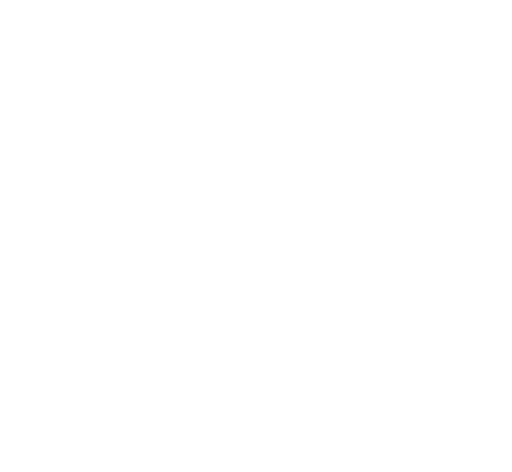
t = 0.00 s
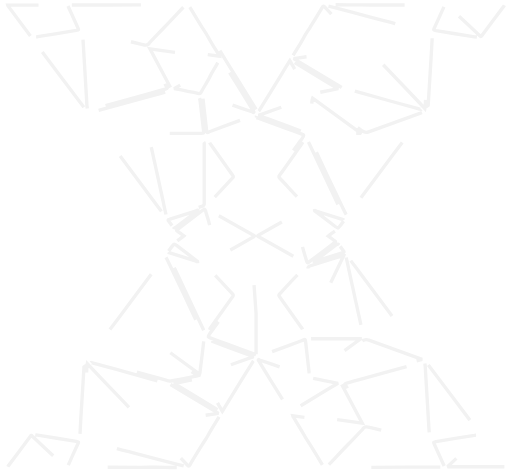
t = 1.67 s
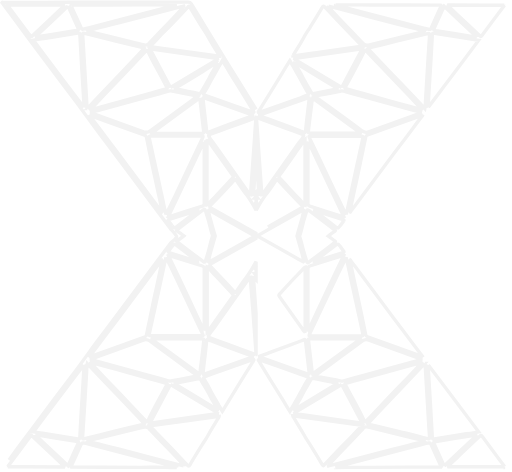
t = 3.33 s
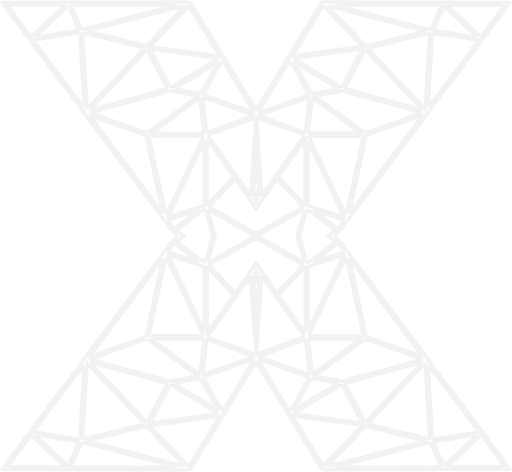
t = 5.00 s
t = 6.67 s: frame unchanged from t = 5.00 s, image omitted
t = 8.33 s: frame unchanged from t = 5.00 s, image omitted

The animated SVG that drew these frames (rendered in a browser with its animation timeline set to each time). Animation: 3 CSS @keyframes rules; frames cover the first 8.33 s, repeats indefinitely.

<!--?xml version="1.0" encoding="UTF-8"?-->

<!-- Creator: CorelDRAW 2018 (64-Bit Evaluation Version) -->
<svg xmlns="http://www.w3.org/2000/svg" xml:space="preserve" width="8.45858in" height="7.79095in" version="1.1" style="shape-rendering: geometricprecision; text-rendering: geometricprecision; fill-rule: evenodd; clip-rule: evenodd;" viewBox="0 0 1945.85 1792.27" xmlns:xlink="http://www.w3.org/1999/xlink">
 <defs>
  <style type="text/css">
   
    .str0 {stroke:#f2f2f2;stroke-width:12.78;stroke-miterlimit:2.61313}
    .fil0 {fill:none}
   
  </style>
 </defs>
 <g id="Layer_x0020_1">
  <metadata id="CorelCorpID_0Corel-Layer"></metadata>
  <path class="fil0 str0 ujbkgyNK_0" d="M972.6 1346.62c-2.32,-0.6 -4.14,-1.21 -5.95,-1.81 -34.39,-12.56 -68.77,-25.13 -103.16,-37.69 -21.82,-7.94 -42.98,-15.87 -64.8,-23.81 -8.6,-3.31 -7.94,-3.31 -4.63,-10.58 3.97,-8.6 10.58,-15.21 15.87,-22.48 45.63,-64.14 91.26,-128.29 136.22,-192.43 1.32,-1.32 1.98,-3.97 4.63,-4.63 8.55,96.72 15.14,194.1 22.38,292.13l-0.55 0.14 0 1.16zm0.66 -548.03l0 0 0 0zm0 195.08l0 0 0 0zm0 351.62l0 -153.9c0,0 0,0 0,0 -3.31,-46.29 -6.61,-91.92 -9.92,-137.54 0.66,0 0.66,-0.66 1.32,-0.66 1.32,1.98 3.31,3.31 4.63,5.29 1.32,1.98 2.65,3.31 3.97,4.63l0 -17.19c0,0 0,0 0,0 -1.98,-1.98 -3.31,-3.97 -5.29,-6.61 1.98,0 3.31,-0.66 5.29,-0.66l0 -16.53c0,0 0,0 0,0l0 0c-1.32,0.66 -3.31,1.32 -4.63,1.98 1.32,-2.65 3.31,-5.29 4.63,-7.94 0,0 0,0 0,0l0 -22.48c-11.24,20.5 -22.48,41 -37.69,60.18 -13.23,17.19 -25.79,35.71 -37.69,53.56 -2.65,3.31 -3.97,4.63 -7.27,0.66 -29.1,-33.06 -60.18,-64.14 -90.59,-96.55 -3.97,-3.97 -3.97,-5.95 1.32,-9.26 48.27,-27.11 96.55,-54.22 144.16,-81.34 9.26,-5.29 17.85,-9.92 27.11,-15.21 0,0 0,0 0,0l0 -19.84c0,0 0,0 0,0 -9.26,-5.29 -17.85,-9.92 -27.11,-15.21 -48.27,-27.11 -95.88,-54.22 -144.16,-81.34 -5.29,-3.31 -5.29,-4.63 -1.32,-9.26 30.42,-31.74 60.84,-63.48 90.59,-96.55 3.31,-3.97 4.63,-2.65 7.27,0.66 12.56,17.85 24.47,36.37 37.69,53.56 14.55,19.18 26.45,39.68 37.69,60.18l0 -22.48c0,0 0,0 0,0 -1.32,-2.65 -3.31,-5.29 -4.63,-7.94 1.32,0.66 3.31,1.32 4.63,1.98l0 -16.53c0,0 0,0 0,0l0 0c-1.98,0 -3.97,-0.66 -5.29,-0.66 1.98,-1.98 3.97,-3.97 5.29,-5.95 0,0 0,0 0,0l0 -16.53 0 -0.66c-1.32,1.32 -2.65,3.31 -3.97,4.63 -1.32,1.98 -3.31,3.31 -4.63,5.29 -0.66,0 -0.66,-0.66 -1.32,-0.66 3.31,-45.63 6.61,-91.92 9.92,-137.54 0,0 0,0 0,0l-0.66 -154.08c-7.27,98.53 -13.23,195.08 -20.5,292.94 -3.31,-0.66 -3.97,-3.31 -4.63,-4.63 -45.63,-64.14 -91.26,-128.29 -136.22,-192.43 -5.29,-7.27 -11.9,-14.55 -15.87,-22.48 -3.31,-7.27 -3.97,-7.27 4.63,-10.58 21.82,-7.94 42.98,-15.87 64.8,-23.81 34.39,-12.56 68.77,-25.13 103.16,-37.69 1.98,-0.66 3.97,-1.32 6.61,-1.98l-0.66 154.07c0,0 0,0 0,0 3.31,46.29 6.61,91.92 9.92,137.54 -0.66,0 -0.66,0.66 -1.32,0.66 -1.32,-1.98 -3.31,-3.31 -4.63,-5.29 -1.32,-1.98 -2.65,-3.31 -3.97,-4.63l0 17.19c0,0 0,0 0,0 1.98,1.98 3.31,3.97 5.29,6.61 -1.98,0 -3.31,0.66 -5.29,0.66l0 16.53c0,0 0,0 0,0l0 0c1.32,-0.66 3.31,-1.32 4.63,-1.98 -1.32,2.65 -3.31,5.29 -4.63,7.94 0,0 0,0 0,0l0 22.48c11.24,-20.5 22.48,-41 37.69,-60.18 13.23,-17.19 25.79,-35.71 37.69,-53.56 2.65,-3.31 3.97,-4.63 7.27,-0.66 29.1,33.06 60.18,64.14 90.59,96.55 3.97,3.97 3.97,5.95 -1.32,9.26 -48.27,27.11 -96.55,54.22 -144.16,81.34 -9.26,5.29 -17.85,9.92 -27.11,15.21 0,0 0,0 0,0l0 19.84c0,0 0,0 0,0 9.26,5.29 17.85,9.92 27.11,15.21 48.27,27.11 95.88,54.22 144.16,81.34 5.29,3.31 5.29,4.63 1.32,9.26 -30.42,31.74 -60.84,63.48 -90.59,96.55 -3.31,3.97 -4.63,2.65 -7.27,-0.66 -12.56,-17.85 -24.47,-36.37 -37.69,-53.56 -14.55,-19.18 -26.45,-39.68 -37.69,-60.18l0 22.48c0,0 0,0 0,0 1.32,2.65 3.31,5.29 4.63,7.94 -1.32,-0.66 -3.31,-1.32 -4.63,-1.98l0 16.53c0,0 0,0 0,0l0 0c1.98,0 3.97,0.66 5.29,0.66 -1.98,1.98 -3.97,3.97 -5.29,5.95 0,0 0,0 0,0l0 17.19c1.32,-1.32 2.65,-3.31 3.97,-4.63 1.32,-1.98 3.31,-3.31 4.63,-5.29 0.66,0 0.66,0.66 1.32,0.66 -3.31,45.63 -6.61,91.92 -9.92,137.54 0,0 0,0 0,0l0 155.4c7.27,-98.53 14.55,-195.74 21.16,-294.27 3.31,0.66 3.97,3.31 4.63,4.63 45.63,64.14 91.26,128.29 136.22,192.43 5.29,7.27 11.9,14.55 15.87,22.48 3.31,7.27 3.97,7.27 -4.63,10.58 -21.82,7.94 -42.98,15.87 -64.8,23.81 -34.39,12.56 -68.77,25.13 -103.16,37.69 -1.81,0.6 -3.63,1.21 -5.95,1.81zm1.32 -899.15l0 -0.01 0 -0.13c1.72,0.49 3.17,0.97 4.63,1.46 34.39,12.56 68.77,25.13 103.16,37.69 21.82,7.94 42.98,15.87 64.8,23.81 8.6,3.31 7.94,3.31 4.63,10.58 -3.97,8.6 -10.58,15.21 -15.87,22.48 -45.63,64.14 -91.26,128.29 -136.22,192.43 -1.32,1.32 -1.98,3.97 -4.63,4.63 -7.27,-97.87 -13.23,-195.07 -20.5,-292.94zm-1.18 -31.04c-20.11,-33.05 -40.22,-65.49 -60.98,-98.57 -43.64,-70.09 -86.63,-141.51 -129.61,-211.61 -18.52,-30.42 -37.69,-61.5 -56.21,-91.92 -2.65,-4.63 -5.95,-5.95 -11.24,-5.95 -59.51,0 -119.03,0.66 -177.88,0.66 -94.56,-0 -187.8,-0 -281.04,-0 -56.87,0 -113.74,0.66 -170.61,0.66 -24.47,0 -48.27,0 -72.74,0 -1.98,0 -3.97,-1.32 -5.29,0.66 33.06,44.97 66.13,89.27 99.19,134.24 46.95,62.82 93.24,125.64 140.85,188.46 31.08,40.34 61.5,81.34 91.26,123 20.5,29.1 42.98,57.53 64.14,85.97 55.55,73.4 109.77,146.8 164.66,220.86 27.11,36.37 54.22,72.74 81.34,108.45 3.31,3.97 25.79,26.45 22.48,30.42 -3.97,4.63 -4.63,5.29 -8.6,9.26 -3.31,3.31 -11.24,8.6 -13.89,12.56 -27.11,36.37 -54.22,72.74 -81.34,108.45 -54.89,73.4 -109.11,147.46 -164.66,220.86 -21.82,28.43 -43.64,56.87 -64.14,85.97 -29.76,41.66 -60.18,82.66 -91.26,123 -47.61,62.16 -93.9,125.64 -140.85,188.46 -33.73,44.31 -66.13,89.27 -99.19,134.24 1.32,1.98 3.97,0.66 5.29,0.66 24.47,0 48.27,0 72.74,0 56.87,0 113.74,0.66 170.61,0.66 93.24,0 186.48,0 279.72,0.66 59.51,0.66 119.03,0.66 177.88,0.66 5.29,0 8.6,-1.32 11.24,-5.95 18.52,-31.08 37.69,-61.5 56.21,-91.92 42.98,-70.76 85.97,-141.51 129.61,-211.61 20.5,-33.73 41,-66.79 62.16,-100.51 0,0 0,0 0,0l0 -0.25c20.28,33.35 40.57,66.07 61.5,99.43 43.64,70.09 86.63,141.51 129.61,211.61 18.52,30.42 37.69,61.5 56.21,91.92 2.65,4.63 5.95,5.95 11.24,5.95 59.51,0 119.03,-0.66 177.88,-0.66 93.24,-0.66 186.48,-0.66 279.72,-0.66 56.87,0 113.74,-0.66 170.61,-0.66 24.47,0 48.27,0 72.74,0 1.98,0 3.97,1.32 5.29,-0.66 -33.06,-44.97 -66.13,-89.27 -99.19,-134.24 -46.95,-61.49 -93.24,-124.97 -140.85,-187.13 -31.08,-40.34 -61.5,-81.34 -91.26,-123 -20.5,-29.1 -42.98,-57.53 -64.14,-85.97 -55.55,-73.4 -109.77,-146.8 -164.66,-220.86 -27.11,-36.37 -54.22,-72.74 -81.34,-108.45 -3.31,-3.97 -10.58,-9.26 -13.89,-12.56 -3.97,-3.97 -5.29,-3.97 -8.6,-9.26 -2.65,-3.97 19.84,-25.79 22.48,-30.42 27.11,-36.37 54.22,-72.74 81.34,-108.45 54.89,-73.4 109.11,-147.46 164.66,-220.86 21.82,-28.43 43.64,-56.87 64.14,-85.97 29.76,-41.66 60.18,-82.66 91.26,-123 47.61,-62.16 93.9,-125.64 140.85,-188.46 33.73,-44.31 66.13,-89.27 99.19,-134.24 -1.32,-1.98 -3.97,-0.66 -5.29,-0.66 -24.47,0 -48.27,0 -72.74,0 -56.87,0 -113.74,-0.66 -170.61,-0.66 -93.24,0 -186.48,0 -279.72,-0.66 -59.51,-0.66 -119.03,-0.66 -177.88,-0.66 -5.29,0 -8.6,1.32 -11.24,5.95 -18.52,31.08 -37.69,61.5 -56.21,91.92 -42.98,70.76 -85.97,141.51 -129.61,211.61 -20.24,33.3 -40.48,65.95 -61.36,99.24zm654.52 971.36c64.14,84.64 127.62,168.62 191.11,253.93 -15.87,2.65 -30.42,5.29 -45.63,7.27 -41,6.61 -82,13.23 -122.33,19.84 -5.29,0.66 -7.27,0.66 -7.94,-5.29 -1.98,-39.68 -4.63,-78.69 -6.61,-117.71 -3.31,-50.26 -5.95,-101.17 -9.26,-151.43 -0,-1.98 -0.66,-3.97 0.66,-6.61zm-13.23 -5.95c1.98,11.24 1.98,22.48 2.65,33.06 3.31,51.58 5.95,103.16 9.26,154.74 1.98,31.08 3.31,62.16 5.95,92.58 0.66,6.61 -1.98,6.61 -7.27,5.29 -39.68,-9.92 -78.69,-19.84 -118.37,-29.1 -34.39,-8.6 -68.77,-16.53 -103.16,-25.13 -1.98,-0.66 -3.97,0 -5.95,-1.98 70.76,-77.37 144.82,-152.09 216.9,-229.46zm-444.37 -361.05c0,-5.29 1.98,-7.27 7.27,-9.26 40.34,-12.56 81.34,-25.79 121.67,-38.35 1.98,-0.66 3.97,-1.98 7.27,-1.32 -45.63,93.9 -89.93,188.46 -134.24,283.69 -2.65,-3.31 -1.98,-5.95 -1.98,-7.94 0.66,-76.05 0.66,-151.43 0,-226.82zm11.9 267.15c59.51,0 119.69,0 179.2,0 2.65,0 4.63,0 7.27,0 0,0.66 0.66,1.32 0.66,1.32 -60.18,43.64 -120.35,87.95 -181.19,132.25 -2.65,-7.27 -2.65,-13.89 -3.31,-21.16 -3.97,-34.39 -7.94,-68.11 -11.9,-102.5 0,0 0,-0.66 0,-0.66 -1.98,-9.26 -1.98,-9.26 9.26,-9.26zm195.08 8.6c8.6,-6.61 14.55,-6.61 24.47,-3.31 64.8,23.81 129.61,46.95 194.41,70.09 1.98,0.66 3.97,1.98 7.94,3.31 -11.24,3.31 -21.16,5.95 -31.74,8.6 -62.16,17.19 -124.32,34.39 -187.14,50.92 -26.45,7.27 -52.24,14.55 -78.69,21.82 -3.31,0.66 -5.95,1.32 -9.26,0.66 -31.74,-6.61 -63.48,-12.56 -95.88,-18.52 -1.32,0 -2.65,-0.66 -4.63,-1.32 7.94,-5.29 14.55,-10.58 21.16,-15.87 52.9,-38.35 106.46,-76.71 159.37,-116.38zm-187.14 142.17c31.74,6.61 62.82,12.56 94.56,18.52 -56.21,32.4 -110.43,66.79 -165.32,99.85 -0.66,-0.66 -0.66,-0.66 -1.32,-1.32 2.65,-4.63 5.29,-9.26 7.94,-14.55 7.27,-12.56 15.87,-25.13 21.82,-38.35 9.92,-21.16 23.81,-40.34 34.39,-60.84 1.98,-1.98 3.97,-3.97 7.93,-3.31zm108.45 23.14l78.03 146.8 -260.54 -37.03 182.51 -109.77zm21.16 14.55c-1.98,-4.63 -4.63,-8.6 -7.27,-12.56 -2.65,-3.31 -1.98,-5.29 2.65,-6.61 19.18,-5.29 38.35,-10.58 57.53,-15.87 73.4,-20.5 146.14,-40.34 219.54,-60.84 1.32,-0.66 3.31,-0.66 4.63,-1.32 0,0 0,0 0,0 1.32,-1.32 3.31,-1.98 4.63,-0.66 1.32,1.32 -0.66,1.98 -1.32,2.65 -23.14,25.13 -46.29,50.26 -70.09,74.72 -46.29,46.95 -90.59,95.22 -136.22,142.83 -6.61,6.61 -6.61,6.61 -10.58,-1.32 -19.18,-41.66 -42.32,-80.68 -63.48,-121.01zm13.23 -485.37c10.58,14.55 21.82,28.43 32.4,42.98 54.22,72.74 108.45,146.14 163.33,218.88 25.13,33.73 50.26,67.45 76.05,100.51 -2.65,1.98 -4.63,0 -6.61,-0.66 -66.79,-23.81 -134.24,-48.27 -201.03,-72.08 -4.63,-1.32 -5.95,-3.97 -7.27,-7.94 -14.55,-75.38 -31.08,-150.11 -47.61,-224.83 -3.97,-17.85 -7.27,-35.05 -11.24,-52.9 0,0 0,0 0,0 -1.98,-2.65 -0.66,-5.29 -2.65,-8.6 3.3,1.32 3.97,2.65 4.63,4.63zm-17.19 -11.9c3.31,15.21 6.61,29.1 9.26,42.98 17.85,82.66 36.37,165.98 54.22,248.64 1.32,5.29 -0.66,6.61 -5.95,6.61 -64.14,0 -128.29,0 -192.43,0 -7.27,0 -7.27,0 -4.63,-6.61 35.71,-74.06 70.09,-148.79 105.8,-222.85 9.92,-20.5 19.84,-41 29.76,-61.5 1.32,-1.99 1.98,-3.97 3.97,-7.28zm-23.14 -42.32c4.63,5.95 8.6,11.9 13.23,17.85 2.65,3.31 1.98,4.63 -2.65,5.95 -34.39,10.58 -68.11,21.82 -102.5,32.4 0,0 0,0 0,0 -1.98,1.32 -3.31,2.65 -5.95,1.98 0,-1.98 1.32,-2.65 3.31,-3.31 25.13,-19.18 50.26,-38.35 75.38,-57.53 11.24,-7.93 11.24,-7.93 19.18,2.65zm-19.84 -57.53c-8.6,5.95 -17.19,11.9 -25.13,18.52 8.6,5.95 16.53,12.56 25.13,18.52 3.31,1.98 2.65,3.31 0,5.29 -33.06,25.13 -66.13,50.26 -99.19,75.38 -3.97,3.31 -5.95,2.65 -7.94,-2.65 -4.63,-17.85 -11.24,-35.05 -15.21,-52.9 -3.31,-14.55 -7.27,-29.1 -11.9,-42.98 4.63,-14.55 8.6,-28.43 11.9,-42.98 3.97,-17.85 9.92,-35.71 15.21,-52.9 1.32,-5.29 3.31,-5.95 7.94,-2.65 33.06,25.13 66.13,50.26 99.19,75.38 2.64,0.66 3.31,1.99 0,3.97zm-100.51 -339.23c44.97,95.22 88.61,189.78 134.24,283.69 -3.31,1.32 -5.29,-0.66 -7.27,-1.32 -40.34,-12.56 -81.34,-25.79 -121.67,-38.35 -5.29,-1.98 -7.27,-3.97 -7.27,-9.26 0,-75.38 0,-151.43 0,-226.82 0.66,-2.65 -0,-4.63 1.98,-7.94zm429.16 -123.66c-1.32,1.32 -3.31,0 -4.63,-0.66 0,0 0,0 0,0 -1.32,-0.66 -3.31,-0.66 -4.63,-1.32 -73.4,-19.84 -146.14,-40.34 -219.54,-60.84 -19.18,-5.29 -38.35,-10.58 -57.53,-15.87 -4.63,-1.32 -5.29,-2.65 -2.65,-6.61 2.65,-3.97 5.29,-8.6 7.27,-12.56 21.16,-40.34 44.31,-80.01 63.48,-121.01 3.97,-7.94 3.97,-7.94 10.58,-1.32 45.63,47.61 89.93,95.88 136.22,142.83 23.81,24.47 46.95,49.6 70.09,74.72 0.66,0.66 2.65,1.32 1.32,2.64zm1.98 11.9c-3.31,1.32 -5.29,2.65 -7.94,3.31 -64.8,23.14 -129.61,46.29 -194.41,70.09 -9.26,3.31 -15.21,3.31 -24.47,-3.31 -52.24,-39.68 -105.8,-78.03 -159.37,-116.38 -6.61,-5.29 -13.89,-9.92 -21.16,-15.87 2.65,-0.66 3.97,-1.32 4.63,-1.32 31.74,-6.61 63.48,-12.56 95.88,-18.52 3.31,-0.66 5.95,0 9.26,0.66 26.45,7.27 52.24,14.55 78.69,21.82 62.16,17.19 124.32,34.39 187.14,50.92 9.92,2.65 20.5,5.29 31.74,8.6zm-304.85 -95.22l-182.51 -109.77 260.54 -37.03 -78.03 146.8zm-178.54 -95.22c54.89,33.06 109.11,67.45 165.32,99.85 -31.74,5.95 -63.48,12.56 -94.56,18.52 -3.97,0.66 -5.95,-1.32 -7.27,-3.97 -10.58,-20.5 -24.47,-39.68 -34.39,-60.84 -5.95,-13.23 -14.55,-25.79 -21.82,-38.35 -2.65,-4.63 -5.29,-9.26 -7.94,-14.55 0,0 0,-0.66 0.66,-0.66zm64.8 156.72c0.66,-6.61 0.66,-13.89 3.31,-21.16 60.84,44.31 121.01,88.61 181.19,132.25 0,0.66 -0.66,1.32 -0.66,1.32 -2.65,0 -4.63,0 -7.27,0 -59.51,0 -119.69,0 -179.2,0 -11.24,0 -11.24,0 -9.92,-9.92 0,0 0,-0.66 0,-0.66 3.97,-33.72 7.93,-68.11 12.56,-101.84zm121.01 446.36c-4.63,5.95 -8.6,11.9 -13.23,17.85 -7.94,10.58 -7.94,10.58 -18.52,2.65 -25.13,-19.18 -50.26,-38.35 -75.38,-57.53 -1.98,-0.66 -3.31,-0.66 -3.31,-3.31 2.65,-0.66 3.97,0.66 5.95,1.98 0,0 0,0 0,0 34.39,10.58 68.11,21.82 102.5,32.4 3.31,1.32 4.63,1.98 1.99,5.95zm9.92 -25.13c-1.98,-3.31 -2.65,-5.29 -3.97,-6.61 -9.92,-20.5 -19.84,-41 -29.76,-61.5 -35.71,-74.06 -69.43,-148.79 -105.8,-222.85 -3.31,-6.61 -3.31,-6.61 4.63,-6.61 64.14,0 128.29,0 192.43,0 5.29,0 7.27,0.66 5.95,6.61 -18.52,82.66 -36.37,165.98 -54.22,248.64 -2.64,13.22 -5.95,27.11 -9.26,42.32zm212.93 -273.77c-54.89,72.74 -109.11,146.14 -163.33,218.88 -10.58,14.55 -21.82,28.43 -32.4,42.98 -0.66,1.98 -1.32,3.31 -4.63,3.97 1.98,-2.65 0.66,-5.95 2.65,-8.6 0,0 0,0 0,0 3.97,-17.85 7.27,-35.05 11.24,-52.9 16.53,-74.72 32.4,-150.11 47.61,-224.83 0.66,-3.97 2.65,-6.61 7.27,-7.94 66.79,-23.81 134.24,-48.27 201.03,-72.08 1.98,-0.66 3.97,-2.65 6.61,-0.66 -25.79,33.72 -50.26,67.45 -76.05,101.17zm88.61 -162.01c-0.66,11.24 -0.66,22.48 -2.65,33.06 -72.08,-77.37 -146.14,-152.09 -216.9,-228.8 1.32,-1.98 3.97,-1.98 5.95,-1.98 34.39,-8.6 68.77,-16.53 103.16,-25.13 39.68,-9.92 78.69,-19.18 118.37,-29.1 5.29,-1.32 7.94,-1.98 7.27,5.29 -1.98,31.08 -3.97,61.5 -5.95,92.58 -3.31,50.92 -5.95,102.5 -9.26,154.08zm10.58 27.77c-1.98,-2.65 -0.66,-4.63 -0.66,-6.61 3.31,-50.26 5.95,-101.17 9.26,-151.43 2.65,-39.02 4.63,-78.69 6.61,-117.71 0,-5.95 2.65,-5.95 7.94,-5.29 41,6.61 82,13.23 122.33,19.84 15.21,2.65 29.76,5.29 45.63,7.27 -62.82,85.3 -126.96,169.28 -191.11,253.93zm288.97 -387.5c-0.66,1.32 -0.66,1.98 -1.32,2.65 -28.43,37.69 -56.21,76.05 -84.64,113.74 -2.65,3.97 -4.63,2.65 -7.27,0 -24.47,-23.14 -48.93,-46.29 -74.06,-69.43 -16.53,-15.21 -32.4,-31.08 -49.6,-47.61 73.4,0.66 144.82,0.66 216.9,0.66zm-104.48 121.01c-4.63,-0.66 -6.61,-0.66 -9.26,-0.66 -48.93,-7.94 -97.21,-15.87 -146.14,-23.81 -10.58,-1.98 -10.58,-1.98 -5.95,-11.24 12.56,-26.45 24.47,-53.56 37.03,-81.34 41,39.01 82,78.03 124.32,117.04zm-536.95 -123c14.55,0 29.76,0 44.31,0.66 30.42,0.66 60.84,0 91.92,0.66 85.97,0 172.59,0 258.56,0.66 1.32,0 1.98,0 3.31,0 3.97,0 3.97,1.32 2.65,3.97 -13.23,27.77 -25.79,56.21 -38.35,84.64 -1.32,2.65 -3.31,3.97 -6.61,3.31 -7.27,-1.32 -13.89,-2.65 -21.16,-4.63 -94.56,-24.47 -189.12,-49.6 -283.69,-74.06 -17.19,-4.63 -33.73,-8.6 -50.92,-13.23 -0.66,-1.32 -0.66,-1.32 -0,-1.98zm-27.11 5.95c121.67,30.42 242.69,64.8 365.02,93.24 -1.98,3.31 -4.63,3.31 -6.61,3.97 -67.45,16.53 -134.9,33.06 -202.35,49.6 -11.9,2.64 -21.16,3.97 -26.45,-7.94 -0.66,-1.32 -1.98,-1.98 -2.65,-2.65 -17.19,-17.19 -33.73,-35.71 -50.92,-52.9 -25.79,-25.79 -50.26,-52.24 -74.72,-78.69 -0.66,-1.98 -2.65,-2.64 -1.32,-4.63zm-134.24 186.48c13.89,-23.14 28.43,-44.97 41,-68.77 7.27,-13.89 17.19,-27.11 25.13,-40.34 15.21,-24.47 30.42,-48.93 44.97,-74.06 2.65,-5.29 4.63,-4.63 8.6,-0.66 27.77,29.1 54.22,58.19 82.66,86.63 11.9,11.9 23.14,24.47 35.05,36.37 7.94,8.6 16.53,17.19 25.13,26.45 -88.61,12.56 -175.24,24.47 -263.19,36.37 0,-0.66 0.66,-1.32 0.66,-1.98zm-130.93 212.27c0.66,-0.66 1.32,-1.98 1.98,-2.65 29.76,-48.27 59.51,-95.88 88.61,-144.16 8.6,-14.55 17.85,-29.1 27.77,-44.97 4.63,7.94 8.6,15.21 12.56,21.82 12.56,22.48 26.45,44.97 37.69,68.11 5.95,11.9 13.23,23.14 19.84,34.39 1.98,3.31 1.32,5.29 -2.65,6.61 -9.26,3.31 -17.85,6.61 -26.45,9.92 -52.24,18.52 -103.82,36.37 -156.06,54.89 -1.32,0.66 -2.65,2.65 -3.97,1.32 -1.99,-2.64 -0,-3.97 0.66,-5.29zm160.03 75.38c-36.37,-13.23 -72.74,-27.11 -109.11,-40.34 -16.53,-5.95 -33.06,-12.56 -51.58,-19.18 63.48,-22.48 125.64,-44.31 187.14,-66.13 4.63,-1.98 5.95,-1.32 5.29,3.97 -4.63,41 -9.92,81.34 -13.89,122.33 -0.66,4.63 -1.32,6.61 -6.61,3.97 -3.31,-1.98 -7.27,-3.31 -11.24,-4.63zm-14.55 249.3c-22.48,-23.14 -43.64,-47.61 -66.13,-70.76 -3.31,-3.31 -3.31,-5.29 -0.66,-9.26 27.77,-38.35 54.89,-77.37 82,-115.72 1.98,-3.31 4.63,-5.95 5.95,-9.26 1.98,-4.63 5.29,-7.27 9.26,-11.24 0,83.32 0,165.98 0,248.64 -3.31,-1.32 -4.63,-3.31 -5.95,-4.63 -7.27,-9.92 -15.87,-18.52 -24.47,-27.77zm-13.89 226.82c-43.64,-24.47 -87.95,-49.6 -131.59,-74.06 -1.32,-0.66 -3.31,-1.32 -3.97,-3.31 0.66,-1.98 2.65,-1.98 3.97,-3.31 43.64,-24.47 87.95,-49.6 131.59,-74.06 13.23,-7.27 26.45,-15.21 41.66,-23.14 -3.97,10.58 -5.29,21.16 -7.94,31.08 -6.61,23.14 -13.23,46.29 -19.84,69.43 6.61,23.14 13.23,46.29 19.84,69.43 2.65,9.92 3.97,19.84 7.94,31.08 -15.21,-7.93 -28.43,-15.21 -41.66,-23.14zm35.05 277.73c-1.32,-3.31 -3.97,-5.95 -5.95,-9.26 -27.11,-38.35 -54.89,-77.37 -82,-115.72 -2.65,-3.31 -2.65,-5.95 0.66,-9.26 21.82,-23.81 43.64,-47.61 66.13,-70.76 8.6,-9.26 17.85,-17.19 25.13,-27.11 1.32,-1.98 2.65,-3.97 5.95,-4.63 0,82.66 0,165.32 -0,248.64 -3.97,-4.63 -7.93,-7.27 -9.92,-11.9zm-115.72 84.64c36.37,-13.23 72.74,-27.11 109.11,-40.34 3.97,-1.32 7.94,-2.65 11.24,-4.63 5.29,-2.65 5.95,-0.66 6.61,3.97 4.63,41 9.26,82 13.89,122.33 0.66,4.63 0,5.29 -5.29,3.97 -62.16,-21.82 -123.66,-43.64 -187.14,-66.13 18.52,-6.61 35.05,-12.56 51.58,-19.18zm39.68 181.85c-29.76,-48.27 -59.51,-95.88 -88.61,-144.16 -0.66,-0.66 -1.32,-1.98 -1.98,-2.65 -0.66,-1.32 -2.65,-2.65 -0.66,-4.63 1.32,-1.32 2.65,0.66 3.97,1.32 52.24,17.85 104.48,36.37 156.06,54.89 9.26,3.31 17.85,6.61 26.45,9.92 3.97,1.32 4.63,3.31 2.65,6.61 -7.27,11.24 -14.55,22.48 -19.84,34.39 -11.9,23.14 -25.79,44.97 -37.69,68.11 -3.97,6.61 -7.94,13.89 -12.56,21.82 -9.92,-16.53 -19.18,-31.08 -27.77,-45.63zm151.43 248.64c-14.55,-24.47 -29.76,-49.6 -44.97,-74.06 -8.6,-13.23 -17.85,-26.45 -25.13,-40.34 -12.56,-23.14 -27.11,-45.63 -41,-68.77 -0.66,-0.66 -0.66,-1.32 -1.32,-3.31 87.95,11.9 175.24,24.47 263.19,36.37 -8.6,9.26 -17.19,17.85 -25.13,26.45 -11.24,12.56 -22.48,24.47 -35.05,36.37 -28.43,28.43 -55.55,57.53 -82.66,86.63 -3.31,5.29 -4.63,5.95 -7.94,0.66zm24.47 -0.66c25.13,-26.45 49.6,-52.9 74.72,-78.69 17.19,-17.19 33.73,-35.71 50.92,-52.9 0.66,-0.66 1.98,-1.98 2.65,-2.65 5.29,-12.56 14.55,-11.24 26.45,-7.94 67.45,17.19 134.9,33.06 202.35,49.6 1.98,0.66 4.63,0.66 6.61,3.97 -123,29.1 -243.35,62.82 -365.02,93.24 -1.32,-2.64 0.66,-3.31 1.32,-4.63zm423.88 9.26c-1.32,0 -1.98,0 -3.31,0 -85.97,0 -172.59,0 -258.56,0.66 -30.42,0 -60.84,0 -91.92,0 -14.55,0 -29.76,0 -44.31,0.66 0,-0.66 0,-1.32 -0.66,-1.32 17.19,-4.63 33.73,-8.6 50.92,-13.23 94.56,-24.47 189.12,-48.93 283.69,-74.06 7.27,-1.98 13.89,-3.31 21.16,-4.63 3.97,-0.66 5.29,0.66 6.61,3.31 12.56,28.43 25.79,56.21 38.35,84.64 1.98,2.64 1.32,3.97 -1.98,3.97zm14.55 -4.63c-12.56,-27.77 -25.13,-54.89 -37.03,-81.34 -4.63,-9.26 -4.63,-9.26 5.95,-11.24 48.93,-7.94 97.21,-15.87 146.14,-23.81 2.65,-0.66 4.63,-0.66 9.26,-0.66 -42.32,39.01 -83.32,77.37 -124.32,117.04zm228.8 3.31c-72.08,0 -143.5,0 -216.24,0 17.19,-16.53 33.73,-31.74 49.6,-47.61 24.47,-23.14 48.93,-46.29 74.06,-69.43 2.65,-2.65 4.63,-3.31 7.27,0 28.43,38.35 56.21,76.05 84.64,113.74 0,0.66 0,1.98 0.66,3.31zm-943.63 -779.64l0 0 0 0zm0 -195.08l0 0 0 0zm-169.95 496.61c36.37,13.23 72.74,27.11 109.11,40.34 16.53,5.95 33.06,12.56 51.58,19.18 -63.48,22.48 -125.64,44.31 -187.14,66.13 -4.63,1.98 -5.95,1.32 -5.29,-3.97 4.63,-41 9.92,-81.34 13.89,-122.33 0.66,-4.63 1.32,-6.61 6.61,-3.97 3.31,1.98 7.27,3.31 11.24,4.63zm-29.1 -41c-44.97,-95.22 -88.61,-189.78 -134.24,-283.69 3.31,-1.32 5.29,0.66 7.27,1.32 40.34,12.56 81.34,25.79 121.67,38.35 5.29,1.98 7.27,3.97 7.27,9.26 0,75.38 0,151.43 0,226.82 -0.66,1.98 0.66,4.63 -1.98,7.94zm0 42.32c0,0 0,0 0,0 -3.97,35.05 -7.94,68.77 -12.56,103.16 -0.66,6.61 -0.66,13.89 -3.31,21.16 -60.84,-44.31 -121.01,-88.61 -181.19,-132.25 0,-0.66 0.66,-1.32 0.66,-1.32 2.65,0 4.63,0 7.27,0 59.51,0 119.69,0 179.2,0 11.24,-0.66 11.24,-0.66 9.92,9.26zm-45.63 115.06c6.61,5.29 13.89,9.92 21.16,15.87 -2.65,0.66 -3.97,1.32 -4.63,1.32 -31.74,6.61 -63.48,12.56 -95.88,18.52 -3.31,0.66 -5.95,0 -9.26,-0.66 -26.45,-7.27 -52.24,-14.55 -78.69,-21.82 -62.16,-17.19 -124.32,-34.39 -187.14,-50.92 -9.92,-2.65 -19.84,-5.95 -31.74,-8.6 3.31,-1.32 5.29,-2.65 7.94,-3.31 64.8,-23.14 129.61,-46.29 194.41,-70.09 9.26,-3.31 15.21,-3.31 24.47,3.31 52.9,39.68 106.46,78.03 159.37,116.38zm-383.54 -34.39c1.32,-1.32 3.31,0 4.63,0.66 0,0 0,0 0,0 1.32,0.66 3.31,0.66 4.63,1.32 73.4,19.84 146.14,40.34 219.54,60.84 19.18,5.29 38.35,10.58 57.53,15.87 4.63,1.32 5.29,2.65 2.65,6.61 -2.65,3.97 -5.29,8.6 -7.27,12.56 -21.16,40.34 -44.31,80.01 -63.48,121.01 -3.97,7.94 -3.97,7.94 -10.58,1.32 -45.63,-47.61 -89.93,-95.88 -136.22,-142.83 -23.81,-24.47 -46.95,-49.6 -70.09,-74.72 -0.66,-0.66 -2.65,-1.32 -1.32,-2.64zm302.86 83.32l182.51 109.77 -260.54 37.03 78.03 -146.8zm178.54 95.88c-54.89,-33.06 -109.11,-67.45 -165.32,-99.85 31.74,-5.95 63.48,-12.56 94.56,-18.52 3.97,-0.66 5.95,1.32 7.27,3.97 10.58,20.5 24.47,39.68 34.39,60.84 5.95,13.23 14.55,25.79 21.82,38.35 2.65,4.63 5.29,9.26 7.94,14.55 0.66,-0.66 0,0 -0.66,0.66zm-8.6 -510.5c22.48,23.14 43.64,47.61 66.13,70.76 3.31,3.31 3.31,5.29 0.66,9.26 -27.77,38.35 -54.89,77.37 -82,115.72 -1.98,3.31 -4.63,5.95 -5.95,9.26 -1.98,4.63 -5.29,7.27 -9.26,11.24 0,-83.32 0,-165.98 0,-248.64 3.31,1.32 4.63,3.31 5.95,4.63 7.27,9.92 15.87,18.52 24.47,27.77zm13.89 -226.82c43.64,24.47 87.95,49.6 131.59,74.06 1.32,0.66 3.31,1.32 3.97,3.31 -0.66,1.98 -2.65,1.98 -3.97,3.31 -43.64,24.47 -87.95,49.6 -131.59,74.06 -13.23,7.27 -26.45,15.21 -41.66,23.14 3.97,-10.58 5.29,-21.16 7.94,-31.08 6.61,-23.14 13.23,-46.29 19.84,-69.43 -6.61,-23.14 -13.23,-46.29 -19.84,-69.43 -2.65,-9.92 -3.97,-19.84 -7.94,-31.08 15.21,7.93 28.43,15.87 41.66,23.14zm-35.05 -277.73c1.32,3.31 3.97,5.95 5.95,9.26 27.11,38.35 54.89,77.37 82,115.72 2.65,3.31 2.65,5.95 -0.66,9.26 -21.82,23.81 -43.64,47.61 -66.13,70.76 -8.6,9.26 -17.85,17.19 -25.13,27.11 -1.32,1.98 -2.65,3.97 -5.95,4.63 0,-82.66 0,-165.32 0,-248.64 3.97,4.63 7.93,7.27 9.92,11.9zm115.72 -84.64c-36.37,13.23 -72.74,27.11 -109.11,40.34 -3.97,1.32 -7.94,2.65 -11.24,4.63 -5.29,2.65 -5.95,0.66 -6.61,-3.97 -4.63,-41 -9.26,-82 -13.89,-122.33 -0.66,-4.63 0,-5.29 5.29,-3.97 62.16,21.82 123.66,43.64 187.14,66.13 -18.52,6.61 -35.05,13.23 -51.58,19.18zm-264.51 -124.98l-78.03 -146.8 260.54 37.03 -182.51 109.77zm179.87 -94.56c-2.65,4.63 -5.29,9.26 -7.94,14.55 -7.27,12.56 -15.87,25.13 -21.82,38.35 -9.92,21.16 -23.81,40.34 -34.39,60.84 -1.32,2.65 -2.65,4.63 -7.27,3.97 -31.74,-6.61 -62.82,-12.56 -94.56,-18.52 56.21,-32.4 110.43,-66.79 165.32,-99.85 0,0 0.66,0.66 0.66,0.66zm-201.03 80.67c1.98,4.63 4.63,8.6 7.27,12.56 2.65,3.31 1.98,5.29 -2.65,6.61 -19.18,5.29 -38.35,10.58 -57.53,15.87 -73.4,20.5 -146.14,40.34 -219.54,60.84 -1.32,0.66 -3.31,0.66 -4.63,1.32 0,0 0,0 0,0 -1.32,1.32 -3.31,1.98 -4.63,0.66 -1.32,-1.32 0.66,-1.98 1.32,-2.65 23.14,-25.13 46.29,-50.26 70.09,-74.72 46.29,-46.95 90.59,-95.22 136.22,-142.83 6.61,-6.61 6.61,-6.61 10.58,1.32 19.18,41 42.98,80.01 63.48,121.01zm-251.94 100.51c62.16,-17.19 124.32,-34.39 187.14,-50.92 26.45,-7.27 52.24,-14.55 78.69,-21.82 3.31,-0.66 5.95,-1.32 9.26,-0.66 31.74,6.61 63.48,12.56 95.88,18.52 1.32,0 2.65,0.66 4.63,1.32 -7.94,5.29 -14.55,10.58 -21.16,15.87 -52.9,39.02 -106.46,77.37 -159.37,116.38 -8.6,6.61 -14.55,6.61 -24.47,3.31 -64.8,-23.81 -129.61,-46.95 -194.41,-70.09 -1.98,-0.66 -3.97,-1.98 -7.94,-3.31 11.24,-3.31 21.82,-5.95 31.74,-8.6zm383.54 -46.29c2.65,7.27 2.65,13.89 3.31,21.16 3.97,34.39 7.94,68.11 11.9,102.5 0,0 0,0.66 0,0.66 1.32,9.92 1.32,9.92 -9.92,9.92 -59.51,0 -119.69,0 -179.2,0 -2.65,0 -4.63,0 -7.27,0 0,-0.66 -0.66,-1.32 -0.66,-1.32 60.84,-44.3 121.01,-88.61 181.85,-132.92zm15.87 166.64c2.65,3.31 1.98,5.95 1.98,7.94 0,75.38 0,151.43 0,226.82 0,5.29 -1.98,7.27 -7.27,9.26 -40.34,12.56 -81.34,25.79 -121.67,38.35 -1.98,0.66 -3.97,1.98 -7.27,1.32 44.97,-94.56 89.27,-188.46 134.24,-283.69zm98.53 -263.85c29.76,48.27 59.51,95.88 88.61,144.16 0.66,0.66 1.32,1.98 1.98,2.65 0.66,1.32 2.65,2.65 0.66,4.63 -1.32,1.32 -2.65,-0.66 -3.97,-1.32 -52.24,-17.85 -104.48,-36.37 -156.06,-54.89 -9.26,-3.31 -17.85,-6.61 -26.45,-9.92 -3.97,-1.32 -4.63,-3.31 -2.65,-6.61 7.27,-11.24 14.55,-22.48 19.84,-34.39 11.9,-23.14 25.79,-44.97 37.69,-68.11 3.97,-6.61 7.94,-13.89 12.56,-21.82 9.92,16.53 19.18,31.08 27.77,45.63zm-151.43 -248.64c14.55,24.47 29.76,49.6 44.97,74.06 8.6,13.23 17.85,26.45 25.13,40.34 12.56,23.14 27.11,45.63 41,68.77 0.66,0.66 0.66,1.32 1.32,3.31 -87.95,-11.9 -175.24,-24.47 -263.19,-36.37 8.6,-9.26 17.19,-17.85 25.13,-26.45 11.24,-12.56 22.48,-24.47 35.05,-36.37 28.43,-28.43 55.55,-57.53 82.66,-86.63 3.31,-5.29 4.63,-5.29 7.94,-0.66zm-24.47 0.66c-25.13,26.45 -49.6,52.9 -74.72,78.69 -17.19,17.19 -33.73,35.71 -50.92,52.9 -0.66,0.66 -1.98,1.98 -2.65,2.65 -5.29,12.56 -14.55,11.24 -26.45,7.94 -67.45,-17.19 -134.9,-33.06 -202.35,-49.6 -1.98,-0.66 -4.63,-0.66 -6.61,-3.97 123,-29.1 243.35,-62.82 365.02,-93.24 1.32,2.64 -0.66,3.31 -1.32,4.63zm-423.88 -8.6c1.32,0 1.98,0 3.31,0 85.97,0 172.59,0 258.56,-0.66 30.42,0 60.84,0 91.92,-0.66 14.55,0 29.76,0 44.31,-0.66 0,0.66 0,1.32 0.66,1.32 -17.19,4.63 -33.73,8.6 -50.92,13.23 -94.56,25.13 -189.12,49.6 -283.69,74.72 -7.27,1.98 -13.89,3.31 -21.16,4.63 -3.97,0.66 -5.29,-0.66 -6.61,-3.31 -12.56,-28.43 -25.79,-56.21 -38.35,-84.64 -1.98,-2.64 -1.32,-4.63 1.98,-3.97zm-14.55 3.97c12.56,27.77 25.13,54.89 37.03,81.34 4.63,9.26 4.63,9.26 -5.95,11.24 -48.93,7.94 -97.21,15.87 -146.14,23.81 -2.65,0.66 -4.63,0.66 -9.26,0.66 42.32,-38.35 83.32,-77.37 124.32,-117.04zm-142.83 113.74c-28.43,-37.69 -56.87,-76.05 -84.64,-113.74 -0.66,-0.66 -0.66,-1.32 -1.32,-3.31 72.08,0 143.5,0 216.24,0 -17.19,16.53 -33.73,31.74 -49.6,47.61 -24.47,23.14 -48.93,46.29 -74.06,69.43 -2.64,2.64 -3.97,3.97 -6.61,0zm203.01 270.46c-64.14,-84.64 -128.29,-168.62 -191.11,-254.59 15.87,-2.65 30.42,-5.29 45.63,-7.27 41,-6.61 82,-13.23 122.33,-19.84 5.29,-0.66 7.27,-0.66 7.94,5.29 1.98,39.68 4.63,78.69 6.61,117.71 3.31,50.26 5.95,101.17 9.26,151.43 0,1.98 0.66,4.63 -0.66,7.27zm13.23 5.29c-1.98,-11.24 -1.98,-22.48 -2.65,-33.06 -3.31,-51.58 -5.95,-103.16 -9.26,-154.74 -1.98,-31.08 -3.31,-62.16 -5.95,-92.58 -0.66,-6.61 1.98,-6.61 7.27,-5.29 39.68,9.92 78.69,19.84 118.37,29.1 34.39,8.6 68.77,16.53 103.16,25.13 1.98,0.66 3.97,0 5.95,1.98 -70.76,77.37 -144.82,152.09 -216.9,229.46zm281.7 390.81c-10.58,-14.55 -21.82,-28.43 -32.4,-42.98 -54.22,-72.74 -108.45,-146.14 -163.33,-218.88 -25.13,-33.73 -50.26,-67.45 -76.05,-100.51 2.65,-1.98 4.63,0 6.61,0.66 66.79,23.81 134.24,48.27 201.03,72.08 4.63,1.32 5.95,3.97 7.27,7.94 14.55,75.38 31.08,150.11 47.61,224.83 3.97,17.85 7.27,35.05 11.24,52.9 0,0 0,0 0,0 1.98,2.65 0.66,5.29 2.65,8.6 -3.3,-1.32 -3.97,-2.65 -4.63,-4.63zm17.19 11.9c-3.31,-15.21 -6.61,-29.1 -9.26,-42.98 -17.85,-82.66 -36.37,-165.98 -54.22,-248.64 -1.32,-5.29 0.66,-6.61 5.95,-6.61 64.14,0 128.29,0 192.43,0 7.27,0 7.27,0 4.63,6.61 -35.71,74.06 -70.09,148.79 -105.8,222.85 -9.92,20.5 -19.84,41 -29.76,61.5 -1.32,1.99 -1.98,3.97 -3.97,7.28zm23.14 42.32c-4.63,-5.95 -8.6,-11.9 -13.23,-17.85 -2.65,-3.31 -1.98,-4.63 2.65,-5.95 34.39,-10.58 68.11,-21.82 102.5,-32.4 0,0 0,0 0,0 1.98,-1.32 3.31,-2.65 5.95,-1.98 0,1.98 -1.32,2.65 -3.31,3.31 -25.13,19.18 -50.26,38.35 -75.38,57.53 -11.24,8.6 -11.24,7.93 -19.18,-2.65zm19.84 57.53c8.6,-5.95 17.19,-11.9 25.13,-18.52 -8.6,-5.95 -16.53,-12.56 -25.13,-18.52 -3.31,-1.98 -2.65,-3.31 0,-5.29 33.06,-25.13 66.13,-50.26 99.19,-75.38 3.97,-3.31 5.95,-2.65 7.94,2.65 4.63,17.85 11.24,35.05 15.21,52.9 3.31,14.55 7.27,29.1 11.9,42.98 -4.63,14.55 -8.6,28.43 -11.9,42.98 -3.97,17.85 -9.92,35.71 -15.21,52.9 -1.32,5.29 -3.31,5.95 -7.94,2.65 -33.06,-25.13 -66.13,-50.26 -99.19,-75.38 -2.64,-0 -3.31,-1.32 0,-3.97zm-33.06 39.02c4.63,-5.95 8.6,-11.9 13.23,-17.85 7.94,-10.58 7.94,-10.58 18.52,-2.65 25.13,19.18 50.26,38.35 75.38,57.53 1.98,0.66 3.31,0.66 3.31,3.31 -2.65,0.66 -3.97,-0.66 -5.95,-1.98 0,0 0,0 0,0 -34.39,-10.58 -68.11,-21.82 -102.5,-32.4 -3.31,-1.32 -4.63,-2.64 -1.99,-5.95zm-9.92 24.47c1.98,3.31 2.65,5.29 3.97,6.61 9.92,20.5 19.84,41 29.76,61.5 35.71,74.06 69.43,148.79 105.8,222.85 3.31,6.61 3.31,6.61 -4.63,6.61 -64.14,0 -128.29,0 -192.43,0 -5.29,0 -7.27,-0.66 -5.95,-6.61 18.52,-82.66 36.37,-165.98 54.22,-248.64 2.64,-13.22 5.95,-27.11 9.26,-42.32zm-212.93 273.77c54.89,-72.74 109.11,-146.14 163.33,-218.88 10.58,-14.55 21.82,-28.43 32.4,-42.98 0.66,-1.98 1.32,-3.31 4.63,-3.97 -1.98,2.65 -0.66,5.95 -2.65,8.6 0,0 0,0 0,0 -3.97,17.85 -7.27,35.05 -11.24,52.9 -16.53,74.72 -32.4,150.11 -47.61,224.83 -0.66,3.97 -2.65,6.61 -7.27,7.94 -66.79,23.81 -134.24,48.27 -201.03,72.08 -1.98,0.66 -3.97,2.65 -6.61,0.66 25.79,-33.72 50.92,-67.45 76.05,-101.17zm-88.61 162.67c0.66,-11.24 0.66,-22.48 2.65,-33.06 72.08,77.37 146.14,152.09 216.9,228.8 -1.32,1.98 -3.97,1.98 -5.95,1.98 -34.39,8.6 -68.77,16.53 -103.16,25.13 -39.68,9.92 -78.69,19.18 -118.37,29.1 -5.29,1.32 -7.94,1.98 -7.27,-5.29 1.98,-31.08 3.97,-61.5 5.95,-92.58 3.31,-50.92 5.95,-102.5 9.26,-154.08zm-10.58 -27.77c1.98,2.65 0.66,4.63 0.66,6.61 -3.31,50.26 -5.95,101.17 -9.26,151.43 -2.65,39.02 -4.63,78.69 -6.61,117.71 0,5.95 -2.65,5.95 -7.94,5.29 -41,-6.61 -82,-13.23 -122.33,-19.84 -15.21,-2.65 -29.76,-5.29 -45.63,-7.27 62.82,-85.3 126.96,-169.28 191.11,-253.93zm-288.97 386.84c0.66,-1.32 0.66,-1.98 1.32,-2.65 28.43,-37.69 56.21,-76.05 84.64,-113.74 2.65,-3.97 4.63,-2.65 7.27,0 24.47,23.14 48.93,46.29 74.06,69.43 16.53,15.21 32.4,31.08 49.6,47.61 -73.4,-0.66 -144.82,-0.66 -216.9,-0.66zm104.48 -121.01c4.63,0.66 6.61,0.66 9.26,0.66 48.93,7.94 97.21,15.87 146.14,23.81 10.58,1.98 10.58,1.98 5.95,11.24 -12.56,26.45 -24.47,53.56 -37.03,81.34 -41,-39.01 -82,-77.37 -124.32,-117.04zm537.61 123.66c-14.55,0 -29.76,0 -44.31,-0.66 -30.42,-0.66 -60.84,0 -91.92,0 -85.97,0 -172.59,0 -258.56,-0.66 -1.32,0 -1.98,0 -3.31,0 -3.97,0 -3.97,-1.32 -2.65,-3.97 13.23,-27.77 25.79,-56.21 38.35,-84.64 1.32,-2.65 3.31,-3.97 6.61,-3.31 7.27,1.32 13.89,2.65 21.16,4.63 94.56,24.47 189.12,49.6 283.69,74.06 17.19,4.63 33.73,8.6 50.92,13.23 0,0 0,0.66 0,1.32zm26.45 -5.95c-121.67,-30.42 -242.69,-64.8 -365.02,-93.24 1.98,-3.31 4.63,-3.31 6.61,-3.97 67.45,-16.53 134.9,-33.06 202.35,-49.6 11.9,-2.65 21.16,-3.97 26.45,7.94 0.66,1.32 1.98,1.98 2.65,2.65 17.19,17.19 33.73,35.71 50.92,52.9 25.79,25.79 50.26,52.24 74.72,78.69 0.66,1.32 2.65,1.98 1.32,4.63zm134.24 -186.48c-13.89,23.14 -28.43,44.97 -41,68.77 -7.27,13.89 -17.19,27.11 -25.13,40.34 -15.21,24.47 -30.42,48.93 -44.97,74.06 -2.65,5.29 -4.63,4.63 -8.6,0.66 -27.77,-29.1 -54.22,-58.19 -82.66,-86.63 -11.9,-11.9 -23.14,-24.47 -35.05,-36.37 -7.94,-8.6 -16.53,-17.19 -25.13,-26.45 88.61,-12.56 175.24,-24.47 263.19,-36.37 0,-0 0,1.32 -0.66,1.98zm130.93 -212.93c-0.66,0.66 -1.32,1.98 -1.98,2.65 -29.76,48.27 -59.51,95.88 -88.61,144.16 -8.6,14.55 -17.85,29.1 -27.77,44.97 -4.63,-7.94 -8.6,-15.21 -12.56,-21.82 -12.56,-22.48 -26.45,-44.97 -37.69,-68.11 -5.95,-11.9 -13.23,-23.14 -19.84,-34.39 -1.98,-3.31 -1.32,-5.29 2.65,-6.61 9.26,-3.31 17.85,-6.61 26.45,-9.92 52.24,-18.52 103.82,-36.37 156.06,-54.89 1.32,-0.66 2.65,-2.65 3.97,-1.32 1.99,2.64 0,3.97 -0.66,5.29z"></path>
 </g>
<style data-made-with="vivus-instant">.ujbkgyNK_0{stroke-dasharray:69117 69119;stroke-dashoffset:69118;animation:ujbkgyNK_draw_0 26000ms ease-in-out 0ms infinite,ujbkgyNK_fade 26000ms linear 0ms infinite;}@keyframes ujbkgyNK_draw{100%{stroke-dashoffset:0;}}@keyframes ujbkgyNK_fade{0%{stroke-opacity:1;}61.53846153846153%{stroke-opacity:1;}100%{stroke-opacity:0;}}@keyframes ujbkgyNK_draw_0{3.8461538461538463%{stroke-dashoffset: 69118}61.53846153846154%{ stroke-dashoffset: 0;}100%{ stroke-dashoffset: 0;}}</style></svg>
